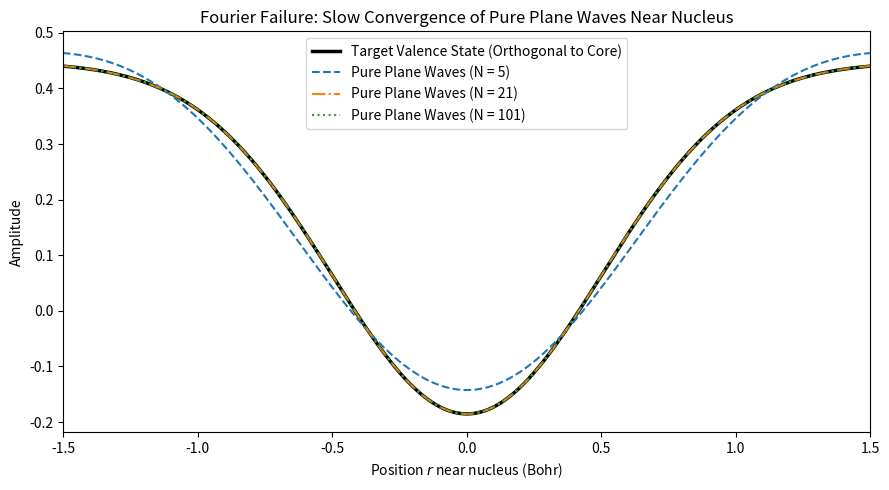

Here is the Python script that generated this plot:
""" Plane waves fail near nuclei because valence electrons must oscillate to stay orthogonal to core states.To show why pure plane waves 
fail, you can expand a valence wave that has a core-orthogonalization dip near the nucleus into standard Fourier plane waves and 
observe how many components are required to reproduce it.
"""

import numpy as np
import matplotlib.pyplot as plt

''' Real-space grid for one unit cell [-a/2, a/2] '''
a = 5.0
r = np.linspace(-a / 2, a / 2, 2000)
dr = r[1] - r[0]

''' Localized core state u(r) and smooth background envelope '''
alpha = 2.0
u_core = ((2.0 * alpha / np.pi) ** 0.25) * np.exp(-alpha * r**2)
phi_smooth = np.ones_like(r) / np.sqrt(a)

''' True valence state: smooth in interstitial, orthogonal dip at the nucleus '''
A = np.sum(u_core * phi_smooth) * dr
psi_valence = phi_smooth - A * u_core   # orthogonalized plane wave

''' Fourier expansion using pure plane waves: sum_{m} c_m * exp(i * G_m * r) '''
def fourier_reconstruct(psi_target, num_waves):
    m_vals = np.arange(-num_waves // 2, num_waves // 2 + 1)
    reconstruction = np.zeros_like(psi_target, dtype=complex)
    print(reconstruction)
    
    for m in m_vals:
        G = m * (2.0 * np.pi / a)
        pw = np.exp(1j * G * r) / np.sqrt(a)
        # Fourier coefficient c_m = <PW | psi>s
        c_m = np.sum(np.conj(pw) * psi_target) * dr  
        '''c_m is a single scalar number. psi_target is sitting there solely as the target reference. It tells the program - Here is 
        the true physical electron state. Measure the overlap of pure plane wave m with this target so we know what coefficient c_m to 
        give it.'''
        reconstruction += c_m * pw   # actual plane wave being made
        
    return np.real(reconstruction)

# Test convergence with 5, 21, and 101 plane waves
psi_5 = fourier_reconstruct(psi_valence, 5)
psi_21 = fourier_reconstruct(psi_valence, 21)
psi_101 = fourier_reconstruct(psi_valence, 101)

# 4. Plot comparison
plt.figure(figsize=(9, 5))
plt.plot(r, psi_valence, 'k-', linewidth=2.5, label='Target Valence State (Orthogonal to Core)')
plt.plot(r, psi_5, '--', label='Pure Plane Waves (N = 5)')
plt.plot(r, psi_21, '-.', label='Pure Plane Waves (N = 21)')
plt.plot(r, psi_101, ':', label='Pure Plane Waves (N = 101)')

plt.xlim(-1.5, 1.5)
plt.xlabel('Position $r$ near nucleus (Bohr)')
plt.ylabel('Amplitude')
plt.title('Fourier Failure: Slow Convergence of Pure Plane Waves Near Nucleus')
plt.legend()
plt.tight_layout()
plt.show()
